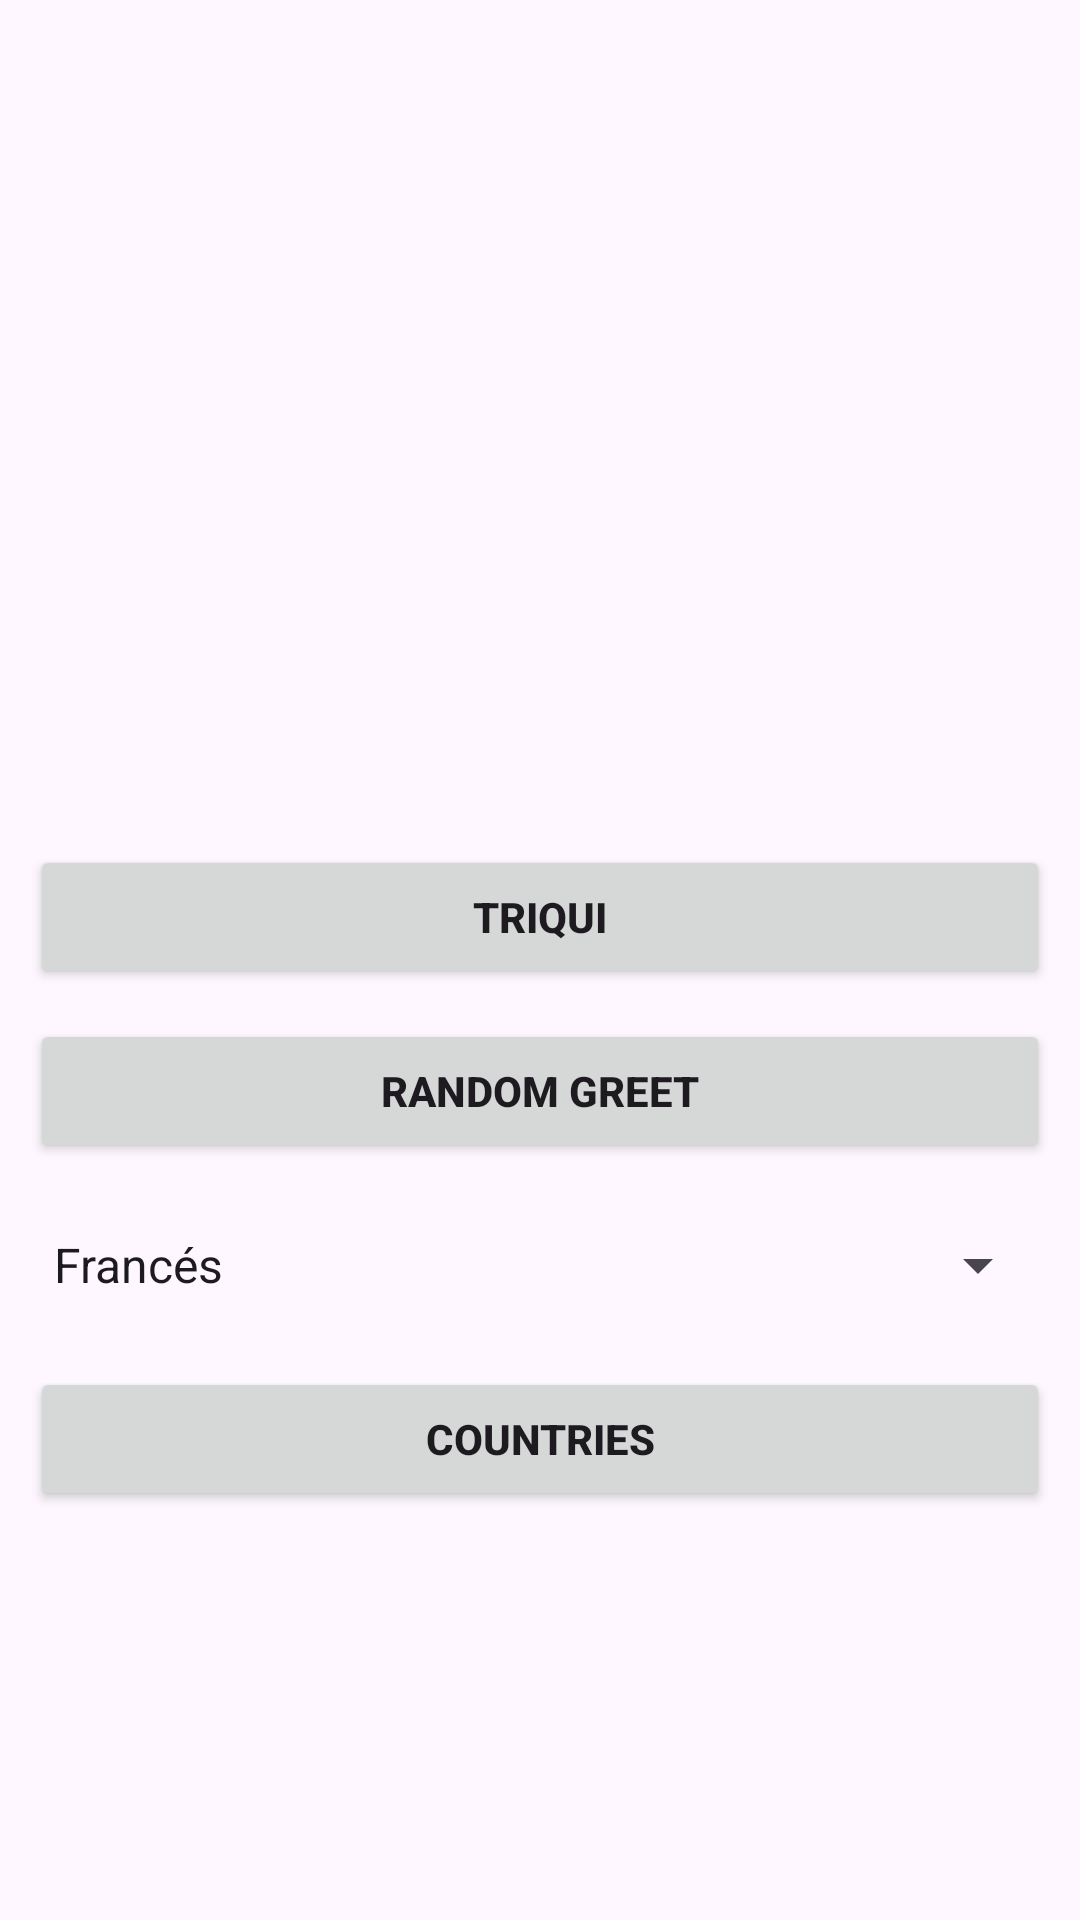

The Android layout XML behind this screen, and the referenced resources:
<!-- AndroidManifest.xml: application theme Theme.TriquiNR -->
<!-- res/layout/activity_menu_principal.xml -->
<?xml version="1.0" encoding="utf-8"?>
<androidx.constraintlayout.widget.ConstraintLayout xmlns:android="http://schemas.android.com/apk/res/android"
    xmlns:app="http://schemas.android.com/apk/res-auto"
    xmlns:tools="http://schemas.android.com/tools"
    android:layout_width="match_parent"
    android:layout_height="match_parent"
    android:clipToPadding="false"
    android:padding="10dp"
    tools:context=".MenuPrincipalActivity">

    <Button
        android:id="@+id/ticTacToe"
        android:layout_width="0dp"
        android:layout_height="wrap_content"
        android:text="@string/ticTacToe"
        app:layout_constraintBottom_toBottomOf="parent"
        app:layout_constraintEnd_toEndOf="parent"
        app:layout_constraintHorizontal_bias="0.526"
        app:layout_constraintStart_toStartOf="parent"
        app:layout_constraintTop_toTopOf="parent"
        app:layout_constraintVertical_bias="0.475"
        android:textStyle="bold"/>

    <Button
        android:id="@+id/randomGreet"
        android:layout_width="0dp"
        android:layout_height="wrap_content"
        android:layout_marginTop="10dp"
        android:layout_marginBottom="113dp"
        android:text="@string/greet"
        app:layout_constraintBottom_toTopOf="@+id/idioma"
        app:layout_constraintEnd_toEndOf="parent"
        app:layout_constraintHorizontal_bias="0.526"
        app:layout_constraintStart_toStartOf="parent"
        app:layout_constraintTop_toBottomOf="@+id/ticTacToe"
        app:layout_constraintVertical_bias="0.217"
        android:textStyle="bold"/>

    <Button
        android:id="@+id/paises"
        android:layout_width="0dp"
        android:layout_height="wrap_content"
        android:layout_marginTop="10dp"
        android:text="@string/paises"
        app:layout_constraintEnd_toEndOf="parent"
        app:layout_constraintStart_toStartOf="parent"
        app:layout_constraintTop_toBottomOf="@+id/idioma"
        android:textStyle="bold"/>

    <Spinner
        android:id="@+id/idioma"
        android:layout_width="0dp"
        android:layout_height="48dp"
        android:layout_marginTop="10dp"
        app:layout_constraintEnd_toEndOf="parent"
        app:layout_constraintHorizontal_bias="0.0"
        app:layout_constraintStart_toStartOf="parent"
        app:layout_constraintTop_toBottomOf="@+id/randomGreet"
        android:entries="@array/idiomass"
        android:textStyle="bold"
        />

</androidx.constraintlayout.widget.ConstraintLayout>
<!-- resources referenced by this layout -->
<resources>
  <string-array name="idiomass">
          <item>Francés</item>
          <item>Alemán</item>
          <item>Español</item>
          <item>Italiano</item>
          <item>Portugués</item>
          
      </string-array>
  <string name="greet">Random Greet</string>
  <string name="paises">Countries</string>
  <string name="ticTacToe">Triqui</string>
  <style name="Theme.TriquiNR" parent="Base.Theme.TriquiNR" />
  <style name="Base.Theme.TriquiNR" parent="Theme.Material3.DayNight.NoActionBar">
          
          
      </style>
</resources>
